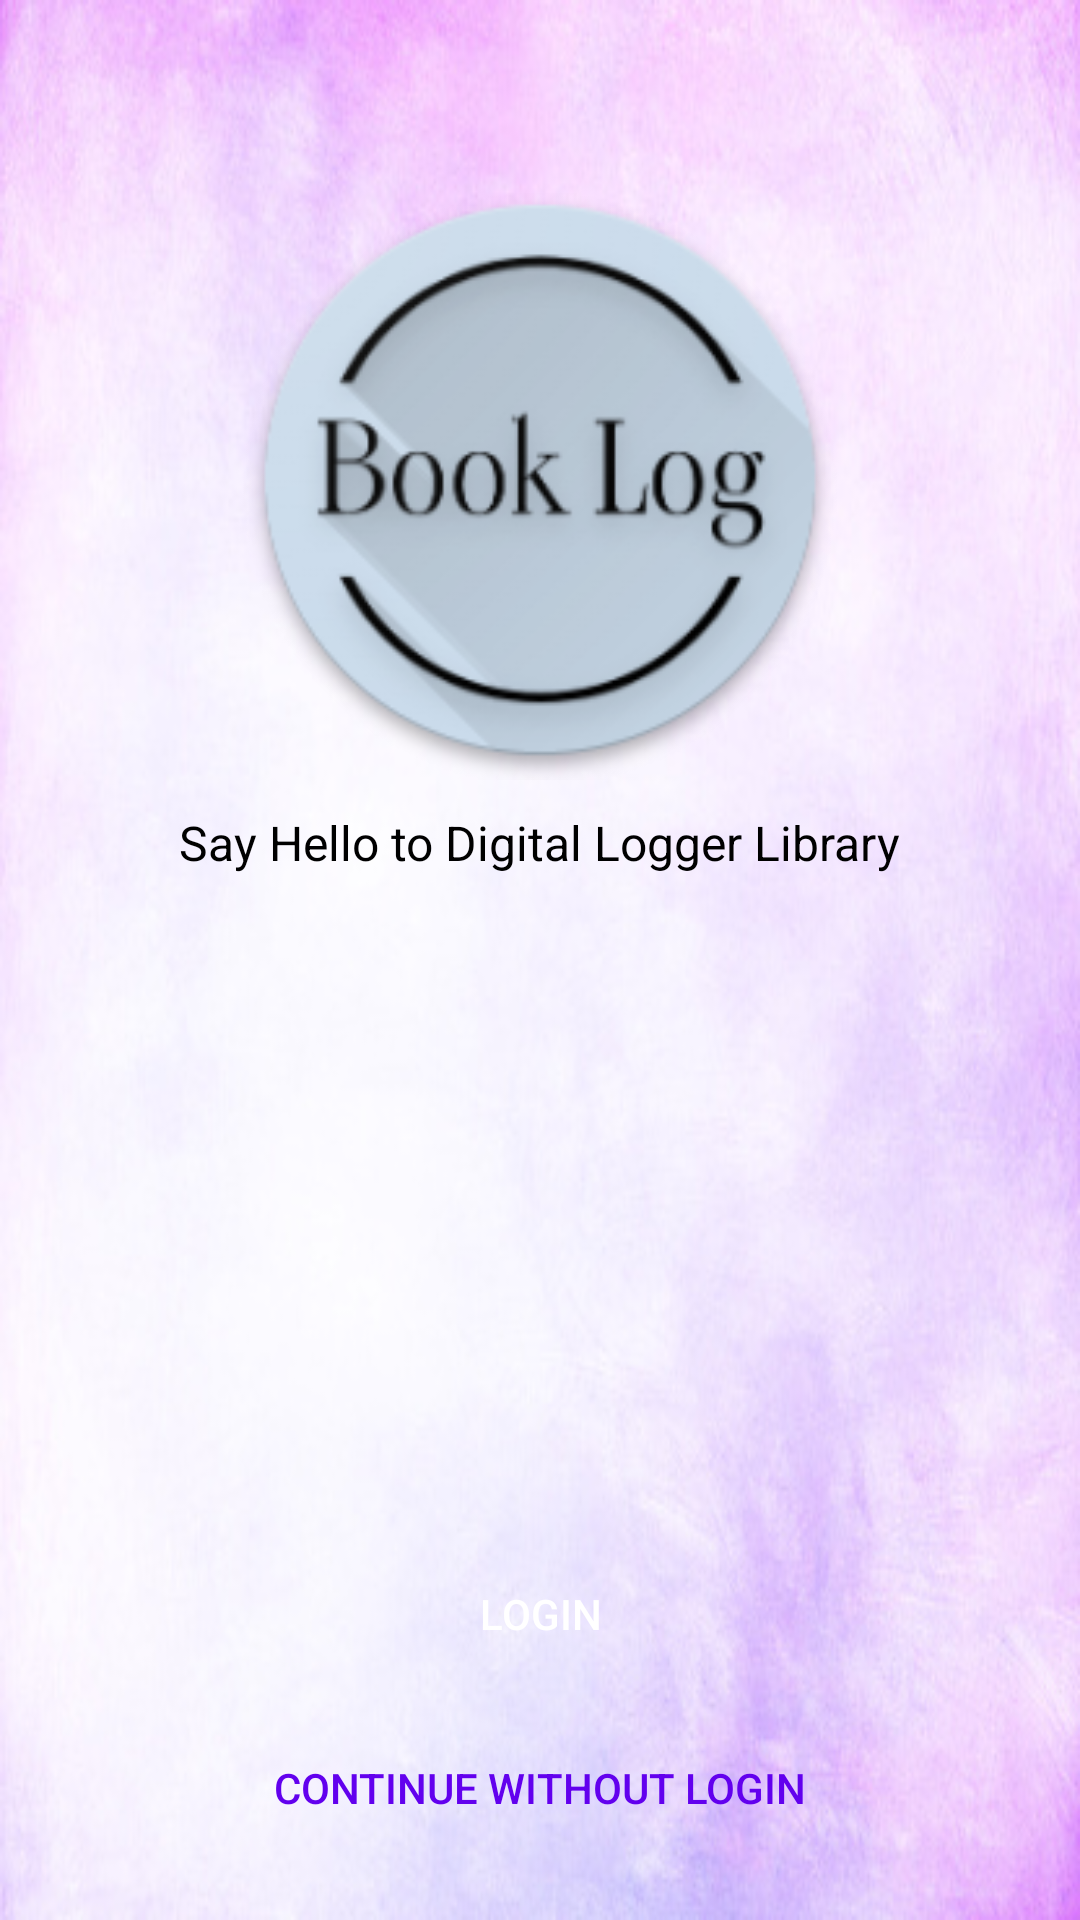

Write the Android layout XML for this screen, with the resource values it uses.
<!-- AndroidManifest.xml: application theme Theme.MaterialComponents.Light.NoActionBar -->
<!-- res/layout/activity_main.xml -->
<?xml version="1.0" encoding="utf-8"?>
<RelativeLayout xmlns:android="http://schemas.android.com/apk/res/android"
    xmlns:app="http://schemas.android.com/apk/res-auto"
    xmlns:tools="http://schemas.android.com/tools"
    android:layout_width="match_parent"
    android:layout_height="match_parent"
    android:background="@drawable/back01"
    android:padding="20dp"
    tools:context=".MainActivity">

    <ImageView
        android:id="@+id/iconIv"

        android:layout_width="200dp"
        android:layout_height="200dp"
        android:layout_centerHorizontal="true"
        android:layout_marginTop="40dp"
        android:src="@drawable/logo"
        android:contentDescription="@string/todo" />

    <TextView
        android:layout_width="wrap_content"
        android:layout_height="wrap_content"
        android:layout_below="@+id/iconIv"
        android:layout_centerHorizontal="true"
        android:layout_marginTop="10dp"
        android:text="@string/say_hello_to_digital_logger_library"
        android:textColor="@color/black"
        android:textSize="16sp"/>

    <Button
        android:id="@+id/loginButton"
        android:layout_width="match_parent"
        android:layout_height="wrap_content"
        android:layout_marginBottom="10dp"
        android:background="@drawable/shape_button01"
        android:text="@string/login"
        android:layout_above="@+id/skipButton"
        android:textColor="@color/white"/>

    <Button
        android:id="@+id/skipButton"
        android:layout_width="match_parent"
        android:layout_height="wrap_content"
        android:layout_alignParentBottom="true"
        android:background="@drawable/shape_button02"
        android:text="@string/continue_without_login"
        android:textColor="@color/purple_500"/>

</RelativeLayout>
<!-- resources referenced by this layout -->
<resources>
  <color name="black">#FF000000</color>
  <color name="purple_500">#FF6200EE</color>
  <color name="white">#FFFFFFFF</color>
  <!-- drawable back01: png bitmap (drawable, 51632 bytes) -->
  <!-- drawable logo: png bitmap (drawable, 33594 bytes) -->
  <string name="continue_without_login">Continue without Login</string>
  <string name="login">Login</string>
  <string name="say_hello_to_digital_logger_library">Say Hello to Digital Logger Library</string>
  <string name="todo">TODO</string>
</resources>
